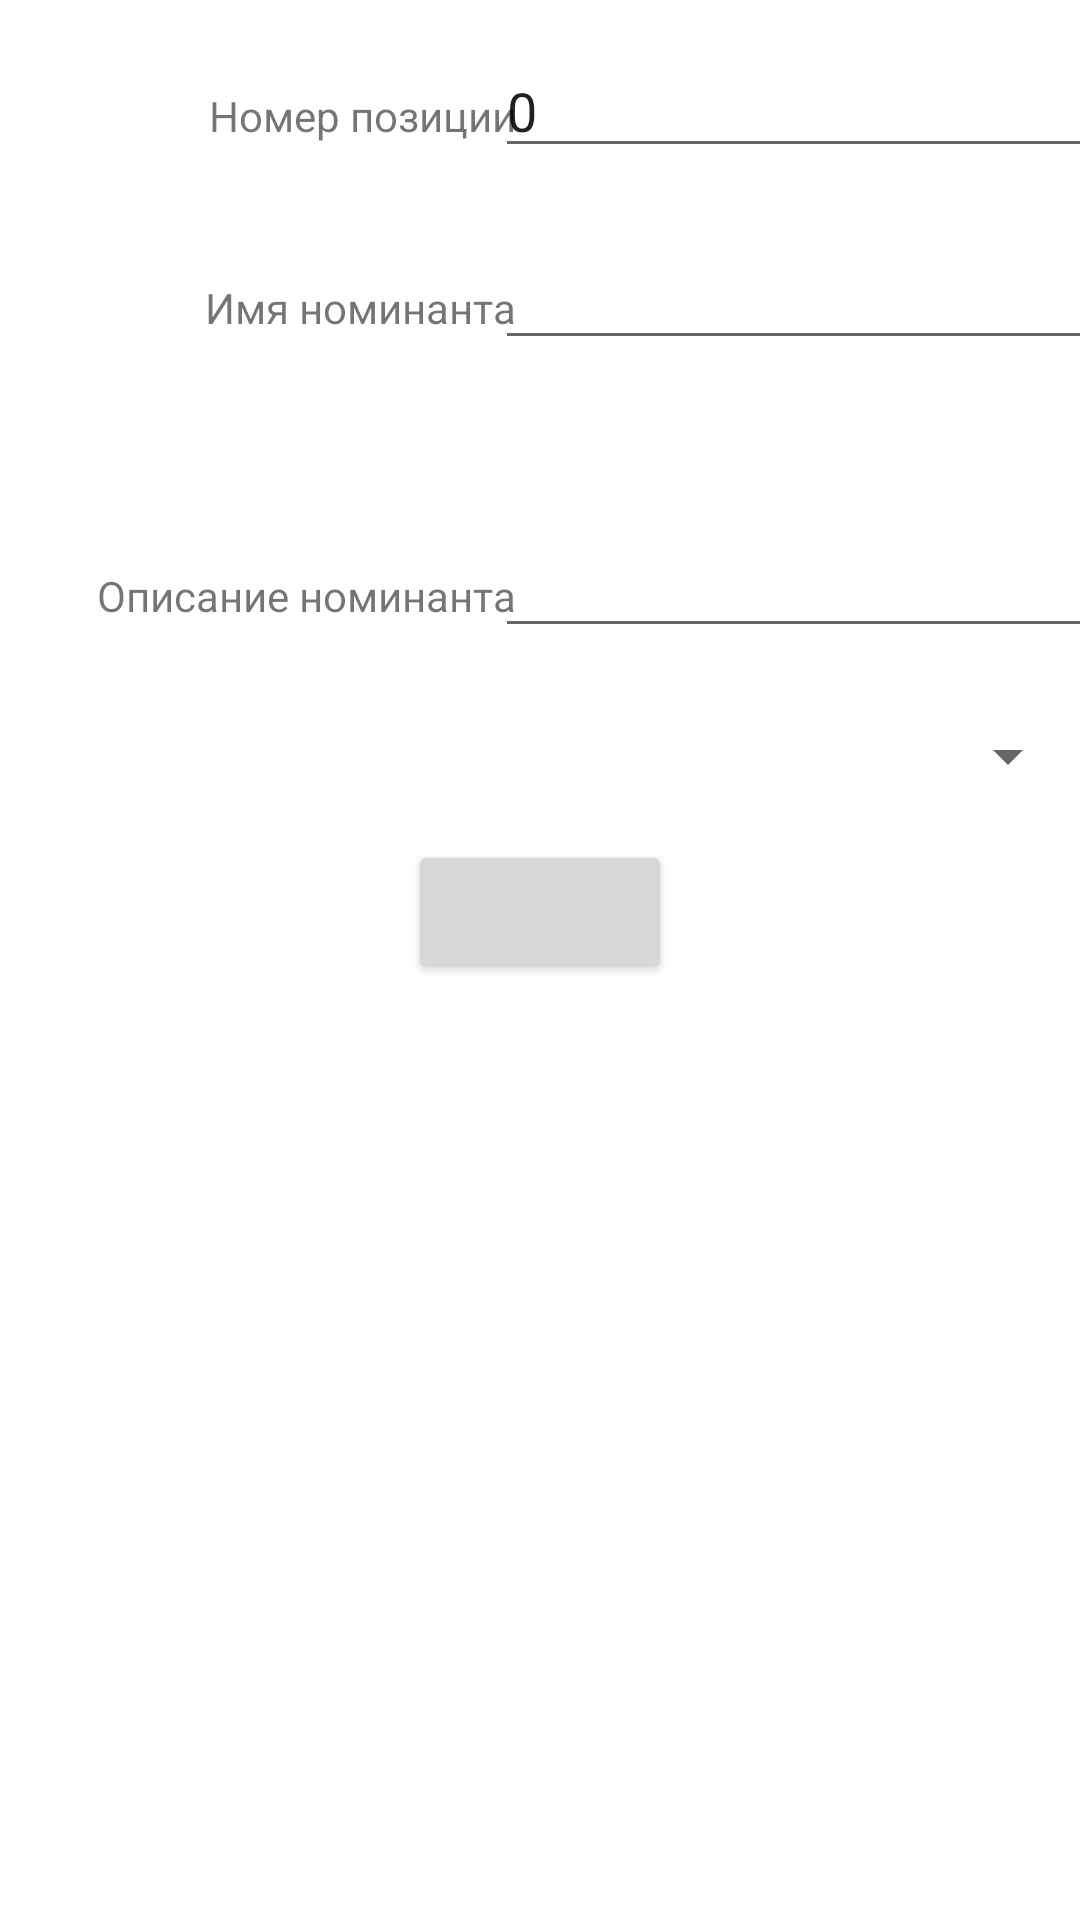

Layout XML and referenced resources for this Android screen:
<!-- AndroidManifest.xml: application theme Theme.NoteStar -->
<!-- res/layout/activity_add_record.xml -->
<?xml version="1.0" encoding="utf-8"?>
<androidx.constraintlayout.widget.ConstraintLayout xmlns:android="http://schemas.android.com/apk/res/android"
    xmlns:app="http://schemas.android.com/apk/res-auto"
    xmlns:tools="http://schemas.android.com/tools"
    android:layout_width="match_parent"
    android:layout_height="match_parent"
    tools:context=".AddRecordActivity">

    <EditText
        android:id="@+id/editTextNumberPosition"
        android:layout_width="wrap_content"
        android:layout_height="wrap_content"
        android:ems="10"
        android:text="0"
        android:inputType="number"
        android:layout_margin="8dp"
        app:layout_constraintBottom_toTopOf="@+id/guideline4"
        app:layout_constraintEnd_toEndOf="parent"
        app:layout_constraintStart_toStartOf="@+id/guideline2" />

    <androidx.constraintlayout.widget.Guideline
        android:id="@+id/guideline2"
        android:layout_width="wrap_content"
        android:layout_height="wrap_content"
        android:orientation="vertical"
        app:layout_constraintGuide_percent="0.5"/>

    <TextView
        android:id="@+id/textViewNubberPosition"
        android:layout_width="wrap_content"
        android:layout_height="wrap_content"
        android:text="@string/label_number_position"
        android:layout_marginBottom="16dp"
        android:layout_marginEnd="8dp"
        app:layout_constraintBottom_toTopOf="@+id/guideline4"
        app:layout_constraintEnd_toStartOf="@+id/guideline2" />

    <androidx.constraintlayout.widget.Guideline
        android:id="@+id/guideline4"
        android:layout_width="wrap_content"
        android:layout_height="wrap_content"

        android:orientation="horizontal"
        app:layout_constraintGuide_percent="0.1"/>

    <androidx.constraintlayout.widget.Guideline
        android:id="@+id/guideline5"
        android:layout_width="wrap_content"
        android:layout_height="wrap_content"
        android:orientation="horizontal"
        app:layout_constraintGuide_percent="0.2"/>

    <TextView
        android:id="@+id/textViewNameStar"
        android:layout_width="wrap_content"
        android:layout_height="wrap_content"
        android:text="@string/label_name"
        android:layout_marginEnd="8dp"
        android:layout_marginBottom="16dp"
        app:layout_constraintBottom_toTopOf="@+id/guideline5"
        app:layout_constraintEnd_toStartOf="@+id/guideline2" />

    <EditText
        android:id="@+id/editTextNameStar"
        android:layout_width="wrap_content"
        android:layout_height="wrap_content"
        android:ems="10"
        android:inputType="textPersonName"
        android:layout_margin="8dp"
        app:layout_constraintBottom_toTopOf="@+id/guideline5"
        app:layout_constraintEnd_toEndOf="parent"
        app:layout_constraintStart_toStartOf="@+id/guideline2" />

    <androidx.constraintlayout.widget.Guideline
        android:id="@+id/guideline6"
        android:layout_width="wrap_content"
        android:layout_height="wrap_content"
        android:orientation="horizontal"
        app:layout_constraintGuide_percent="0.35"/>

    <TextView
        android:id="@+id/textViewDscr"
        android:layout_width="wrap_content"
        android:layout_height="wrap_content"
        android:text="@string/label_description"
        android:layout_marginBottom="16dp"
        android:layout_marginEnd="8dp"
        app:layout_constraintBottom_toTopOf="@+id/guideline6"
        app:layout_constraintEnd_toStartOf="@+id/guideline2" />

    <Spinner
        android:id="@+id/spinnerNumberImg"
        android:layout_width="match_parent"
        android:layout_height="wrap_content"
        android:layout_marginTop="16dp"
        app:layout_constraintEnd_toEndOf="parent"
        app:layout_constraintStart_toStartOf="parent"
        app:layout_constraintTop_toTopOf="@+id/guideline6"
        />

    <Button
        android:id="@+id/buttonApply"
        android:layout_width="wrap_content"
        android:layout_height="wrap_content"
        android:layout_marginTop="16dp"
        android:onClick="onClickAddRecordInDB"
        app:layout_constraintEnd_toEndOf="parent"
        app:layout_constraintStart_toStartOf="parent"
        app:layout_constraintTop_toBottomOf="@+id/spinnerNumberImg" />

    <EditText
        android:id="@+id/editTextMultiLineDcr"
        android:layout_width="wrap_content"
        android:layout_height="0dp"
        android:ems="10"
        android:gravity="start|top"
        android:inputType="textMultiLine"
        android:layout_margin="8dp"
        app:layout_constraintBottom_toTopOf="@+id/guideline6"
        app:layout_constraintEnd_toEndOf="parent"
        app:layout_constraintStart_toStartOf="@+id/guideline2"
        app:layout_constraintTop_toBottomOf="@+id/editTextNameStar" />


</androidx.constraintlayout.widget.ConstraintLayout>
<!-- resources referenced by this layout -->
<resources>
  <string name="label_description">Описание номинанта</string>
  <string name="label_name">Имя номинанта</string>
  <string name="label_number_position">Номер позиции</string>
  <style name="Theme.NoteStar" parent="Theme.MaterialComponents.DayNight.DarkActionBar">
          
          <item name="colorPrimary">@color/purple_500</item>
          <item name="colorPrimaryVariant">@color/purple_700</item>
          <item name="colorOnPrimary">@color/white</item>
          
          <item name="colorSecondary">@color/teal_200</item>
          <item name="colorSecondaryVariant">@color/teal_700</item>
          <item name="colorOnSecondary">@color/black</item>
          
          <item name="android:statusBarColor" tools:targetApi="l">?attr/colorPrimaryVariant</item>
          
      </style>
  <!-- not gathered from this repository: default colours our renderer supplied (Android Studio template values) -->
  <color name="purple_500">#FF6200EE</color>
  <color name="purple_700">#FF3700B3</color>
  <color name="teal_200">#FF03DAC5</color>
  <color name="teal_700">#FF018786</color>
  <color name="black">#FF000000</color>
  <color name="white">#FFFFFFFF</color>
</resources>
